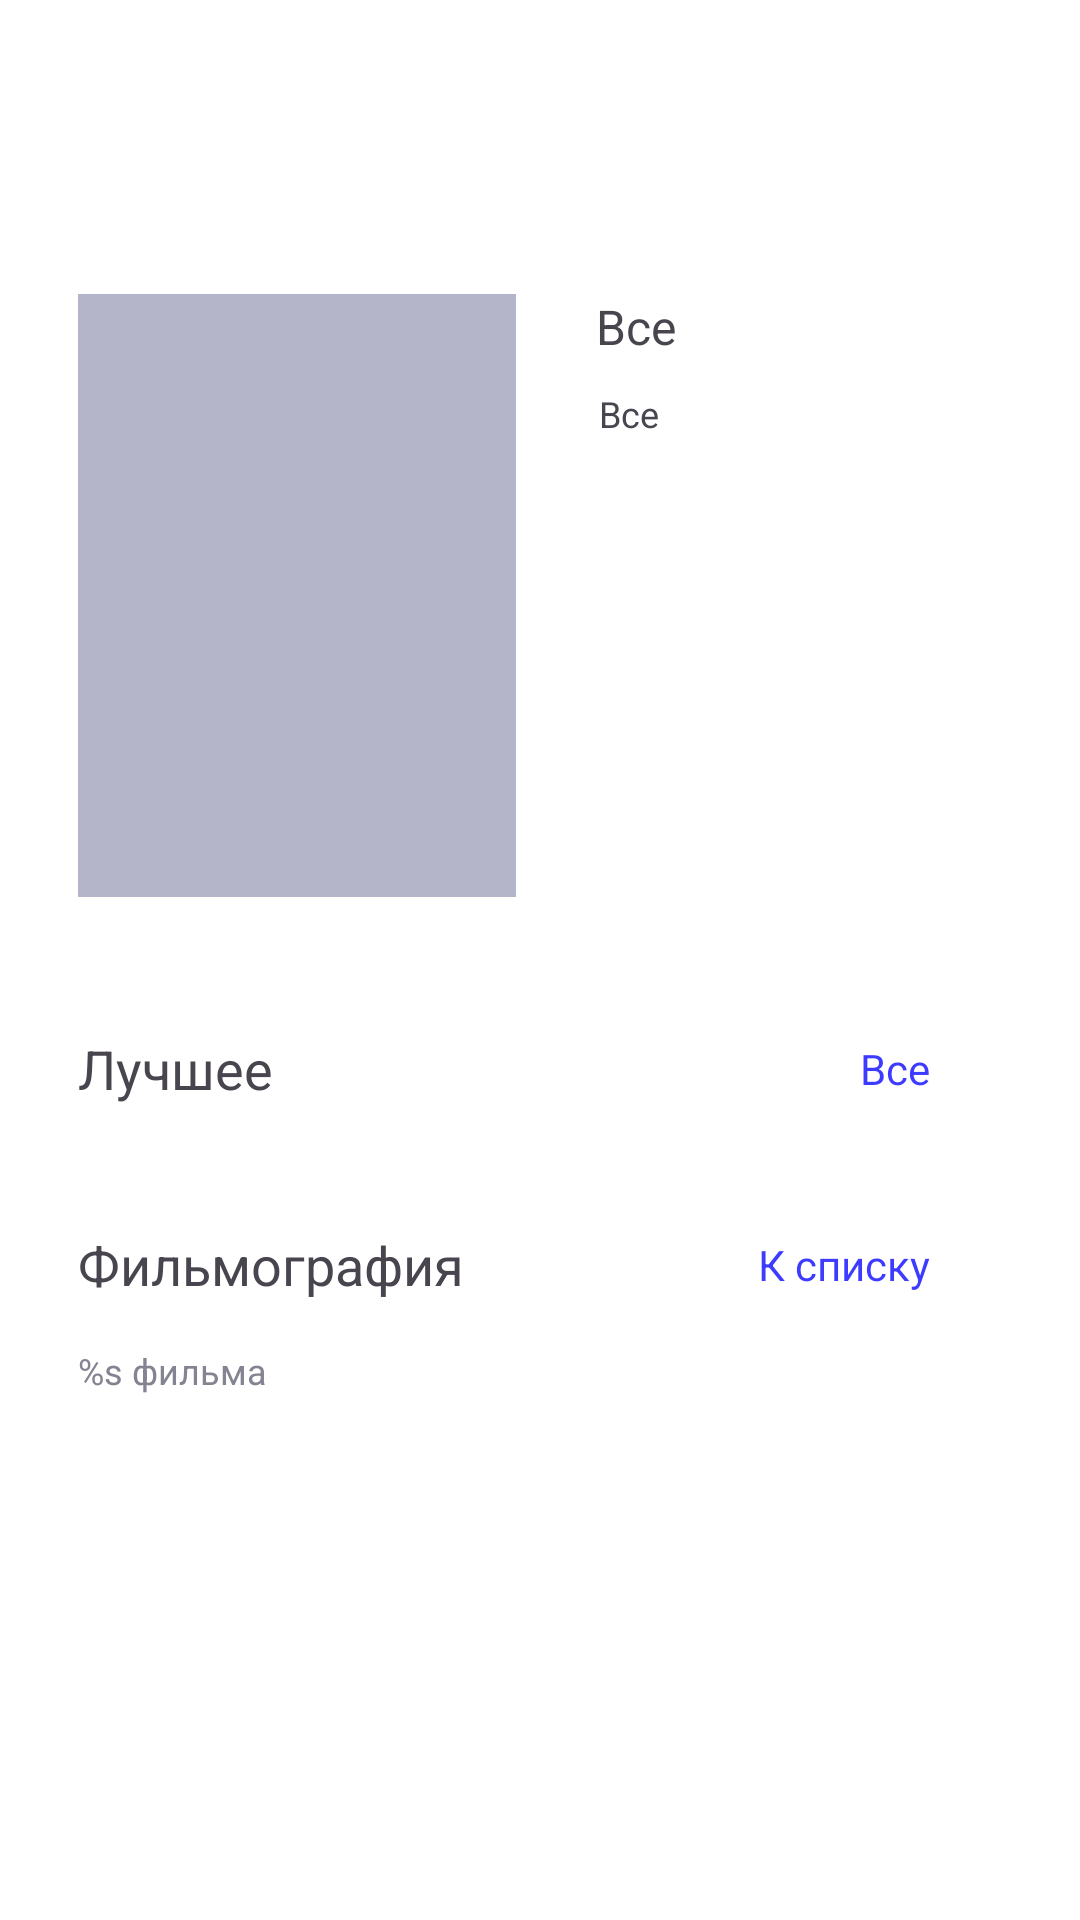

Here is an Android app screen rendered from its layout file. Give the layout XML and the strings, colors and styles it references.
<!-- AndroidManifest.xml: application theme Theme.Cinema -->
<!-- res/layout/fragment_actor_page.xml -->
<?xml version="1.0" encoding="utf-8"?>
<androidx.constraintlayout.widget.ConstraintLayout xmlns:android="http://schemas.android.com/apk/res/android"
    xmlns:tools="http://schemas.android.com/tools"
    xmlns:app="http://schemas.android.com/apk/res-auto"
    android:layout_width="match_parent"
    android:layout_height="match_parent"
    android:background="@color/white"
    tools:context=".presentation.HomePages.homePage.ActorPageFragment">
    <FrameLayout
        android:id="@+id/progress_bar"
        android:layout_width="match_parent"
        android:layout_height="match_parent"
        android:visibility="invisible"
        android:background="@color/grey_subtitle">
        <ProgressBar
            android:layout_width="wrap_content"
            android:layout_height="wrap_content"
            app:layout_constraintStart_toStartOf="parent"
            android:layout_gravity="center"/>
    </FrameLayout>
    <androidx.constraintlayout.widget.ConstraintLayout
        android:id="@+id/container"
        android:layout_width="match_parent"
        android:layout_height="match_parent">

    <ImageView
        android:id="@+id/outline_int"
        android:layout_width="24dp"
        android:layout_height="24dp"
        android:background="@drawable/chevron_left_24px"
        app:layout_constraintStart_toStartOf="parent"
        app:layout_constraintTop_toTopOf="parent"
        android:layout_marginStart="26dp"
        android:layout_marginTop="42dp"/>

    <ImageView
        android:id="@+id/image_actor_page"
        android:layout_width="146dp"
        android:layout_height="201dp"
        android:layout_marginStart="26dp"
        android:layout_marginTop="98dp"
        android:background="@color/grey"
        app:layout_constraintStart_toStartOf="parent"
        app:layout_constraintTop_toTopOf="parent" />

    <TextView
        android:id="@+id/text_name"
        android:layout_width="135dp"
        android:layout_height="wrap_content"
        android:text="@string/all"
        android:textSize="16sp"
        app:layout_constraintEnd_toEndOf="parent"
        app:layout_constraintStart_toEndOf="@+id/image_actor_page"
        app:layout_constraintTop_toTopOf="@+id/image_actor_page" />

    <TextView
        android:id="@+id/text_descr"
        android:layout_width="48dp"
        android:layout_height="wrap_content"
        android:text="@string/all"
        android:textSize="12sp"
        app:layout_constraintEnd_toEndOf="@+id/text_name"
        app:layout_constraintStart_toStartOf="@+id/text_name"
        app:layout_constraintTop_toBottomOf="@+id/text_name"
        android:layout_marginTop="10dp"
        android:layout_marginEnd="85dp"/>


    <TextView
        android:id="@+id/text_actor"
        android:layout_width="wrap_content"
        android:layout_height="wrap_content"
        android:layout_marginStart="26dp"
        android:layout_marginTop="45dp"
        android:text="@string/best"
        android:textSize="18sp"
        app:layout_constraintStart_toStartOf="parent"
        app:layout_constraintTop_toBottomOf="@+id/image_actor_page" />

    <TextView
        android:id="@+id/textView3"
        android:layout_width="wrap_content"
        android:layout_height="wrap_content"
        android:layout_marginEnd="50dp"
        android:text="@string/all"
        android:textColor="@color/blue"
        app:layout_constraintBottom_toBottomOf="@+id/text_actor"
        app:layout_constraintEnd_toEndOf="parent"
        app:layout_constraintTop_toTopOf="@+id/text_actor" />

    <RelativeLayout
        android:id="@+id/bestAll"
        android:layout_width="24dp"
        android:layout_height="24dp"
        android:layout_marginTop="2dp"
        android:layout_marginEnd="26dp"
        android:background="@drawable/chevron_right_24px"
        app:layout_constraintBottom_toBottomOf="@+id/textView3"
        app:layout_constraintEnd_toEndOf="parent"
        app:layout_constraintTop_toTopOf="@+id/textView3" />


    <androidx.recyclerview.widget.RecyclerView
        android:id="@+id/recycler_actor_page"
        android:layout_width="wrap_content"
        android:layout_height="wrap_content"
        android:layout_marginStart="28dp"
        android:layout_marginTop="16dp"
        app:layout_constraintStart_toStartOf="parent"
        app:layout_constraintTop_toBottomOf="@+id/text_actor" />

    <TextView
        android:id="@+id/text_filmography"
        android:layout_width="wrap_content"
        android:layout_height="wrap_content"
        android:layout_marginStart="26dp"
        android:layout_marginTop="25dp"
        android:text="@string/filmography"
        android:textSize="18sp"
        app:layout_constraintStart_toStartOf="parent"
        app:layout_constraintTop_toBottomOf="@+id/recycler_actor_page" />

    <TextView
        android:id="@+id/textView2"
        android:layout_width="wrap_content"
        android:layout_height="wrap_content"
        android:layout_marginTop="15dp"
        android:text="@string/count_films"
        android:textColor="@color/grey_subtitle"
        android:textSize="12sp"
        app:layout_constraintStart_toStartOf="@+id/text_filmography"
        app:layout_constraintTop_toBottomOf="@+id/text_filmography" />

    <TextView
        android:id="@+id/textView4"
        android:layout_width="wrap_content"
        android:layout_height="wrap_content"
        android:layout_marginEnd="50dp"
        android:text="@string/to_the_list"
        android:textColor="@color/blue"
        app:layout_constraintBottom_toBottomOf="@+id/text_filmography"
        app:layout_constraintEnd_toEndOf="parent"
        app:layout_constraintTop_toTopOf="@+id/text_filmography" />

    <RelativeLayout
        android:id="@+id/allFilmography"
        android:layout_width="24dp"
        android:layout_height="24dp"
        android:layout_marginEnd="26dp"
        android:background="@drawable/chevron_right_24px"
        app:layout_constraintBottom_toBottomOf="@+id/textView4"
        app:layout_constraintEnd_toEndOf="parent"
        app:layout_constraintTop_toTopOf="@+id/textView4" />
    </androidx.constraintlayout.widget.ConstraintLayout>
</androidx.constraintlayout.widget.ConstraintLayout>
<!-- resources referenced by this layout -->
<resources>
  <color name="blue">#3D3BFF</color>
  <color name="grey">#B5B5C9</color>
  <color name="grey_subtitle">#838391</color>
  <color name="white">#FFFFFFFF</color>
  <string name="all">Все</string>
  <string name="best">Лучшее</string>
  <string name="count_films">%s фильма</string>
  <string name="filmography">Фильмография</string>
  <string name="to_the_list">К списку</string>
  <style name="Theme.Cinema" parent="Base.Theme.Cinema" />
  <style name="Base.Theme.Cinema" parent="Theme.Material3.DayNight.NoActionBar">
          
          
      </style>
</resources>
